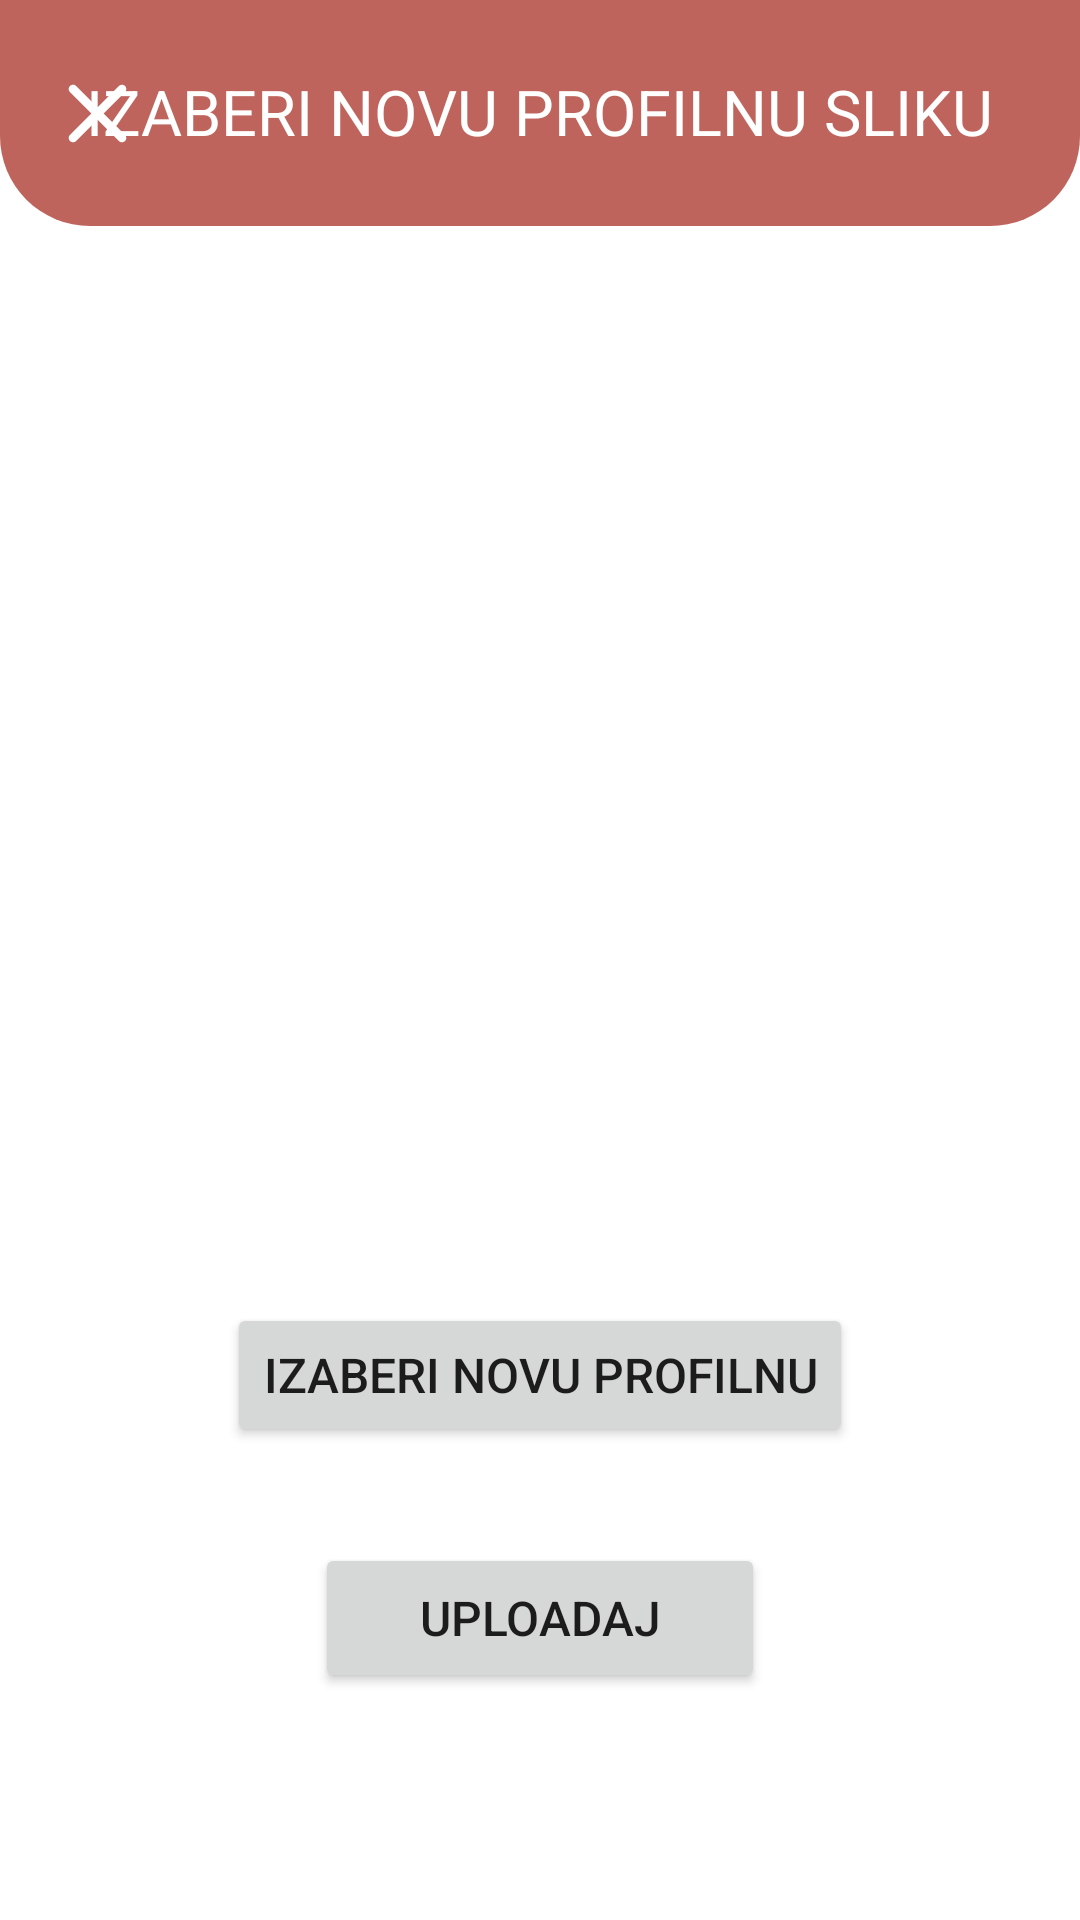

Layout XML and referenced resources for this Android screen:
<!-- AndroidManifest.xml: application theme Theme.Zavrsni_rad -->
<!-- res/layout/fragment_change_profile_picture.xml -->
<?xml version="1.0" encoding="utf-8"?>
<ScrollView xmlns:android="http://schemas.android.com/apk/res/android"
    xmlns:app="http://schemas.android.com/apk/res-auto"
    xmlns:tools="http://schemas.android.com/tools"
    android:layout_width="match_parent"
    android:layout_height="match_parent"
    tools:layout_editor_absoluteX="0dp"

    tools:layout_editor_absoluteY="-16dp">


    <RelativeLayout
        android:layout_width="match_parent"
        android:layout_height="match_parent">

        <ImageView
            android:id="@+id/imageView31"
            android:layout_width="match_parent"
            android:layout_height="150dp"
            android:layout_alignParentTop="true"
            android:layout_marginTop="-75dp"
            app:layout_constraintEnd_toEndOf="parent"
            app:layout_constraintStart_toStartOf="parent"
            app:srcCompat="@drawable/dialog2"
            app:tint="@color/orange_variant"
            tools:layout_editor_absoluteY="0dp" />

        <TextView
            android:id="@+id/textView18"
            android:layout_width="wrap_content"
            android:layout_height="wrap_content"
            android:layout_alignBottom="@+id/imageView31"
            android:layout_alignParentTop="true"
            android:layout_centerHorizontal="true"
            android:elegantTextHeight="true"
            android:gravity="center|center_horizontal|center_vertical"
            android:text="Izaberi novu profilnu sliku"
            android:textAlignment="gravity"
            android:textAllCaps="true"
            android:textColor="?colorOnSecondary"
            android:textSize="21dp" />

        <com.google.android.material.textfield.TextInputLayout
            android:layout_width="match_parent"
            android:layout_height="wrap_content">

        </com.google.android.material.textfield.TextInputLayout>

        <Button
            android:id="@+id/chooseNewProfilePicture"
            android:layout_width="wrap_content"
            android:layout_height="wrap_content"
            android:layout_below="@+id/chosenUserProfilePicture"

            android:layout_centerHorizontal="true"
            android:layout_marginTop="20dp"
            android:text="Izaberi novu profilnu"
            android:textSize="16dp"
            app:cornerRadius="20dp" />

        <Button
            android:id="@+id/uploadPicture"
            android:layout_width="150dp"
            android:layout_height="50dp"
            android:layout_below="@+id/chosenUserProfilePicture"

            android:layout_centerHorizontal="true"
            android:layout_marginTop="100dp"
            android:text="uploadaj"
            android:textSize="16dp"
            app:cornerRadius="20dp" />


        <ImageView
            android:id="@+id/chosenUserProfilePicture"
            android:layout_width="243dp"
            android:layout_height="229dp"
            android:layout_below="@+id/imageView31"
            android:layout_centerHorizontal="true"
            android:layout_marginTop="90dp"
            android:layout_marginBottom="20dp"

            android:visibility="visible"
            app:srcCompat="@drawable/ic_baseline_person_24" />

        <ImageView
            android:id="@+id/closeimagechoosing"
            android:layout_width="wrap_content"
            android:layout_height="match_parent"
            android:layout_alignBottom="@+id/imageView31"
            android:layout_alignParentStart="true"
            android:layout_alignParentTop="true"
            android:layout_marginStart="15dp"
            app:srcCompat="@drawable/ic_baseline_close_35dp"
            app:tint="?colorOnSecondary" />

    </RelativeLayout>
</ScrollView>
<!-- resources referenced by this layout -->
<resources>
  <color name="orange_variant">#BF645C</color>
  <!-- drawable dialog2 (drawable) -->
  <?xml version="1.0" encoding="utf-8"?>
  <shape xmlns:android="http://schemas.android.com/apk/res/android"
      android:shape="rectangle">
      <solid android:color="?colorPrimary" />
      <corners android:radius="90px" />
  </shape>
  <!-- drawable ic_baseline_close_35dp (drawable) -->
  <vector android:height="35dp" android:tint="#000000"
      android:viewportHeight="24" android:viewportWidth="24"
      android:width="35dp" xmlns:android="http://schemas.android.com/apk/res/android">
      <path android:fillColor="@android:color/white" android:pathData="M18.3,5.71c-0.39,-0.39 -1.02,-0.39 -1.41,0L12,10.59 7.11,5.7c-0.39,-0.39 -1.02,-0.39 -1.41,0 -0.39,0.39 -0.39,1.02 0,1.41L10.59,12 5.7,16.89c-0.39,0.39 -0.39,1.02 0,1.41 0.39,0.39 1.02,0.39 1.41,0L12,13.41l4.89,4.89c0.39,0.39 1.02,0.39 1.41,0 0.39,-0.39 0.39,-1.02 0,-1.41L13.41,12l4.89,-4.89c0.38,-0.38 0.38,-1.02 0,-1.4z"/>
  </vector>
  <style name="Theme.Zavrsni_rad" parent="Theme.MaterialComponents.DayNight.DarkActionBar">
          
          <item name="colorPrimary">@color/orange</item>
          <item name="colorPrimaryVariant">@color/orange_variant</item>
          <item name="colorOnPrimary">#F8F8F5</item>
          
          <item name="colorSecondary">@color/black</item>
          <item name="colorSecondaryVariant">#A3A3A3</item>
          <item name="colorOnSecondary">@color/white</item>
          
          <item name="android:statusBarColor">?attr/colorPrimary</item>
          
          <item name="background">@color/idk</item>
          <item name="backgroundColor">#ffffff</item>
          <item name="android:textColorHint">#656565</item>
      </style>
  <color name="orange">#E7766B</color>
  <color name="black">#FF000000</color>
  <color name="white">#FFFFFFFF</color>
  <color name="idk">#DFDAD8</color>
</resources>
